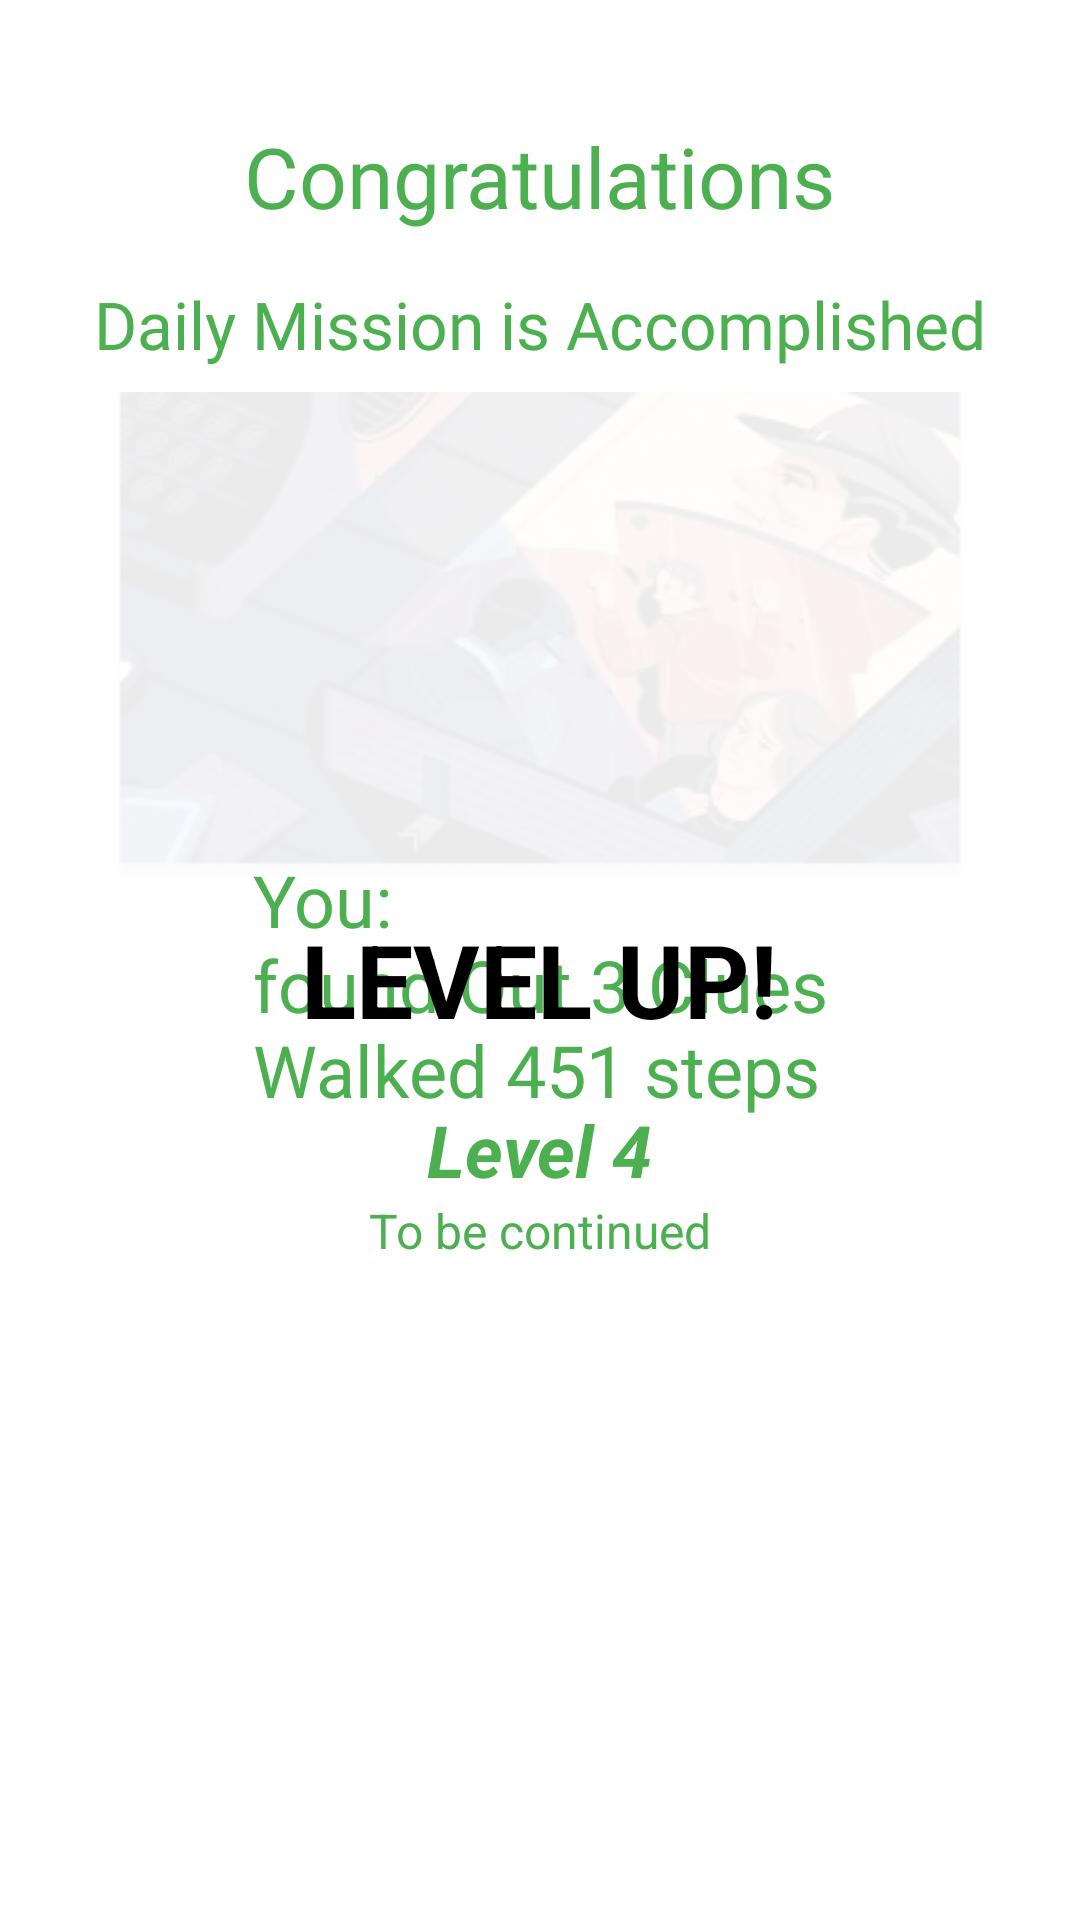

Here is an Android app screen rendered from its layout file. Give the layout XML and the strings, colors and styles it references.
<!-- AndroidManifest.xml: application theme Theme.DiaBeatIt -->
<!-- res/layout/congratulations_alert.xml -->
<?xml version="1.0" encoding="utf-8"?>
<androidx.constraintlayout.widget.ConstraintLayout xmlns:android="http://schemas.android.com/apk/res/android"
    xmlns:app="http://schemas.android.com/apk/res-auto"
    xmlns:tools="http://schemas.android.com/tools"
    android:layout_width="match_parent"
    android:layout_height="wrap_content"
    android:layout_gravity="center"
    android:background="@drawable/bg"
    android:backgroundTint="@color/white"
    android:padding="16dp"
    app:layout_constraintBottom_toBottomOf="parent"
    app:layout_constraintEnd_toEndOf="parent"
    app:layout_constraintHeight_percent="0.6"
    app:layout_constraintStart_toStartOf="parent"
    app:layout_constraintTop_toTopOf="parent">


    <ImageView
        android:id="@+id/imgCancel"
        android:layout_width="wrap_content"
        android:layout_height="wrap_content"
        android:src="@drawable/close_circle_line"
        app:layout_constraintEnd_toEndOf="parent"
        app:layout_constraintTop_toTopOf="parent" />


    <TextView
        android:id="@+id/txtYouFound"
        android:layout_width="wrap_content"
        android:layout_height="wrap_content"
        android:text="@string/you_nfound_out_3_clues_nwalked_451_steps"
        app:layout_constraintBottom_toBottomOf="parent"
        app:layout_constraintEnd_toEndOf="parent"
        android:textColor="#4CAF50"
        android:textSize="24sp"
        app:layout_constraintStart_toStartOf="@+id/linearLayout6"
        app:layout_constraintTop_toTopOf="@+id/linearLayout6" />

    <LinearLayout
        android:id="@+id/linearLayout6"
        android:layout_width="match_parent"
        android:layout_height="wrap_content"
        android:layout_marginTop="16dp"
        android:gravity="center"
        android:orientation="vertical"
        app:layout_constraintEnd_toEndOf="parent"
        app:layout_constraintStart_toStartOf="parent"
        app:layout_constraintTop_toBottomOf="@+id/imgCancel">

        <TextView
            android:layout_width="wrap_content"
            android:layout_height="wrap_content"
            android:layout_marginTop="8dp"
            android:layout_marginBottom="8dp"
            android:text="Congratulations"
            android:textColor="#4CAF50"
            android:textSize="28sp" />

        <TextView
            android:layout_width="wrap_content"
            android:layout_height="wrap_content"
            android:layout_marginTop="8dp"
            android:layout_marginBottom="8dp"
            android:fontFamily="@font/nanum"
            android:text="Daily Mission is Accomplished"
            android:textColor="#4CAF50"
            android:textSize="22sp" />

        <ImageView
            android:layout_width="match_parent"
            android:layout_height="wrap_content"
            android:alpha="0.08"
            android:src="@drawable/img_initial_mission" />


        <TextView
            android:layout_width="wrap_content"
            android:layout_height="wrap_content"
            android:layout_marginTop="8dp"
            android:text="Level Up!"
            android:textAllCaps="true"
            android:textColor="@color/black"
            android:textSize="34sp"
            android:textStyle="bold" />

        <TextView
            android:layout_width="wrap_content"
            android:layout_height="wrap_content"
            android:layout_marginTop="18dp"
            android:text="Level 4"
            android:textColor="#4CAF50"
            android:textSize="24sp"
            android:textStyle="bold|italic" />

        <TextView
            android:layout_width="wrap_content"
            android:layout_height="wrap_content"
            android:layout_marginBottom="8dp"
            android:text="To be continued"
            android:textColor="#4CAF50"
            android:textSize="16sp" />

    </LinearLayout>


</androidx.constraintlayout.widget.ConstraintLayout>
<!-- resources referenced by this layout -->
<resources>
  <color name="black">#FF000000</color>
  <color name="white">#FFFFFFFF</color>
  <!-- drawable img_initial_mission: png bitmap (drawable, 95879 bytes) -->
  <string name="you_nfound_out_3_clues_nwalked_451_steps">You:\nfound Out 3 Clues\nWalked 451 steps</string>
  <style name="Theme.DiaBeatIt" parent="Theme.MaterialComponents.DayNight.NoActionBar">
          
          <item name="colorPrimary">@color/theme_blue</item>
          <item name="colorPrimaryVariant">@color/theme_blue</item>
          <item name="colorOnPrimary">@color/white</item>
          
          <item name="colorSecondary">@color/teal_200</item>
          <item name="colorSecondaryVariant">@color/teal_700</item>
          <item name="colorOnSecondary">@color/black</item>
          
          <item name="android:statusBarColor">?attr/colorPrimaryVariant</item>
          
      </style>
  <color name="theme_blue">#6EACEA</color>
  <color name="teal_200">#FF03DAC5</color>
  <color name="teal_700">#FF018786</color>
</resources>
